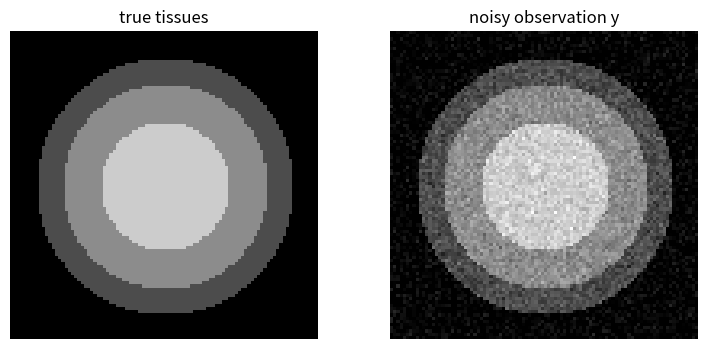
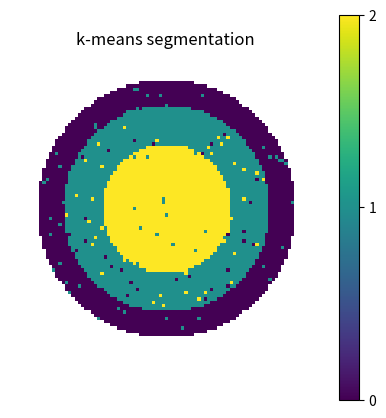
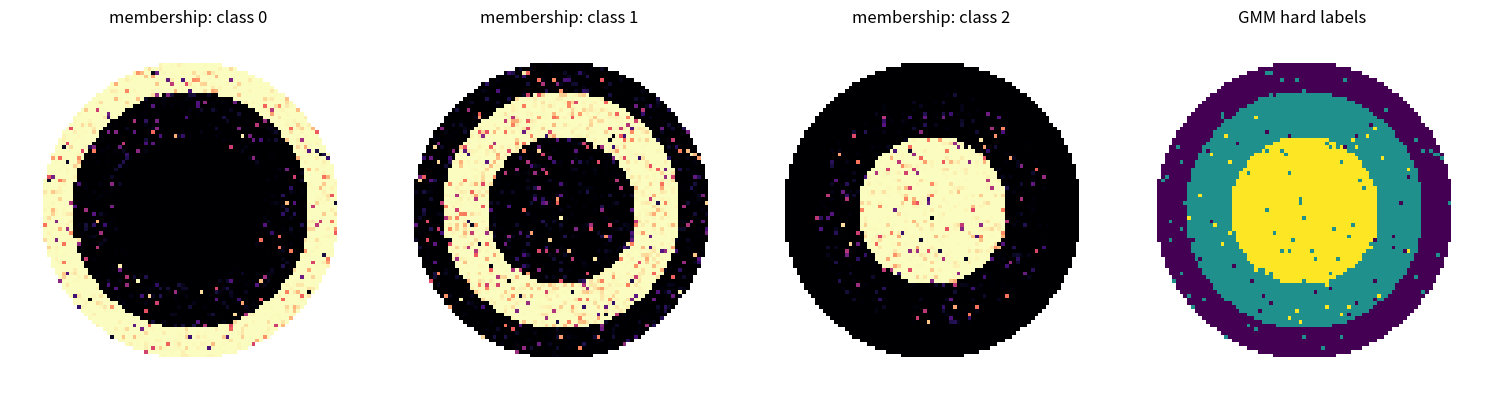
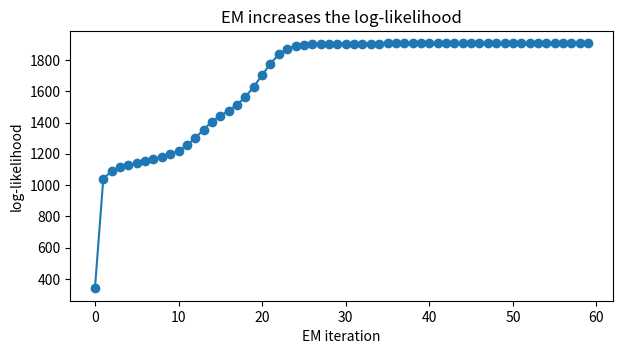
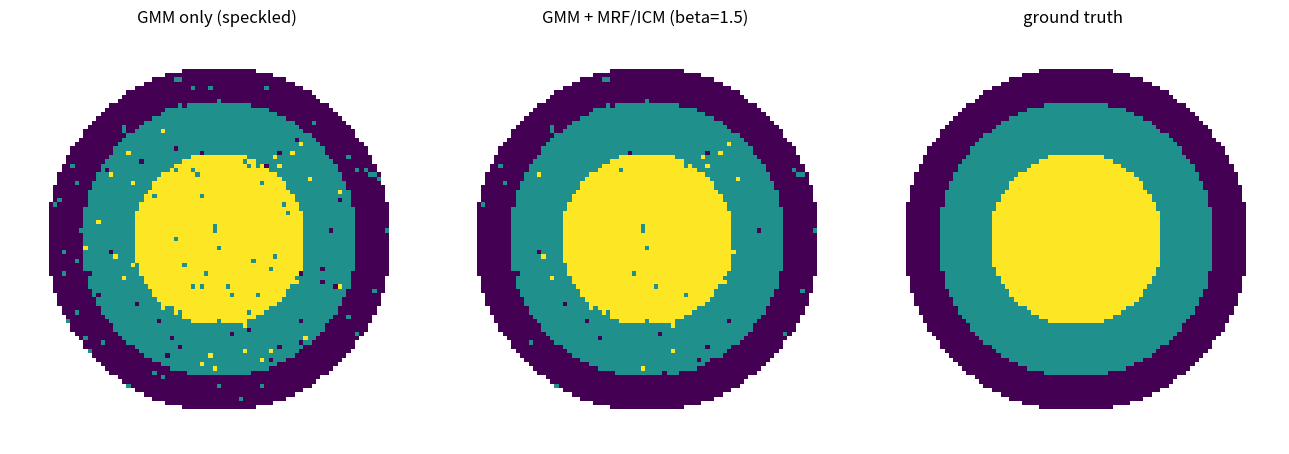

Reproduce these figures in Python, in order.
import numpy as np
import matplotlib.pyplot as plt

rng = np.random.default_rng(0)
plt.rcParams['figure.figsize'] = (10, 4)

# --- synthetic 3-tissue brain slice: concentric CSF / GM / WM inside a brain mask ---
N = 96
yy, xx = np.mgrid[0:N, 0:N]
r = np.sqrt((xx - 48)**2 + (yy - 48)**2)
true = np.full((N, N), -1)        # -1 = outside brain
true[r < 40] = 0                  # CSF
true[r < 32] = 1                  # GM
true[r < 20] = 2                  # WM
mask = true >= 0
means_true = np.array([0.30, 0.55, 0.80])
clean = np.where(mask, means_true[np.clip(true, 0, 2)], 0.0)
noisy = clean + 0.06 * rng.standard_normal((N, N))   # overlapping intensities after noise

fig, ax = plt.subplots(1, 2, figsize=(9, 4))
ax[0].imshow(clean, cmap='gray', vmin=0, vmax=1); ax[0].set_title('true tissues'); ax[0].axis('off')
ax[1].imshow(noisy, cmap='gray', vmin=0, vmax=1); ax[1].set_title('noisy observation y'); ax[1].axis('off')
plt.show()

vals = noisy[mask].reshape(-1, 1)    # intensities of in-brain voxels
print('in-brain voxels:', vals.shape[0])

K = 3
x = vals[:, 0]
centers = np.quantile(x, [0.2, 0.5, 0.8])     # spread-out init
for _ in range(25):
    a = np.abs(x[:, None] - centers[None, :]).argmin(1)   # assign
    for k in range(K):
        if np.any(a == k):
            centers[k] = x[a == k].mean()                  # update
order = np.argsort(centers); centers = centers[order]
a = np.abs(x[:, None] - centers[None, :]).argmin(1)        # final labels, sorted

def to_image(labels):
    img = np.full((N, N), np.nan)
    img[mask] = labels
    return img

print('k-means centres (CSF, GM, WM):', np.round(centers, 3), ' true:', means_true)
plt.figure(figsize=(5, 5))
plt.imshow(to_image(a), cmap='viridis'); plt.title('k-means segmentation'); plt.axis('off')
plt.colorbar(ticks=[0, 1, 2]); plt.show()

def gauss(x, m, s):
    return np.exp(-(x - m)**2 / (2*s**2)) / (np.sqrt(2*np.pi) * s)

mu = centers.copy()                 # init from k-means
sd = np.full(K, x.std())
w  = np.full(K, 1.0 / K)
lls = []
for it in range(60):
    # E-step: responsibilities (memberships)
    R = np.stack([w[k] * gauss(x, mu[k], sd[k]) for k in range(K)], axis=1)  # (Nvox, K)
    lls.append(np.sum(np.log(R.sum(1) + 1e-12)))
    R = R / (R.sum(1, keepdims=True) + 1e-12)
    # M-step
    Nk = R.sum(0)
    w  = Nk / Nk.sum()
    mu = (R * x[:, None]).sum(0) / Nk
    sd = np.sqrt((R * (x[:, None] - mu[None, :])**2).sum(0) / Nk) + 1e-3

hard = R.argmax(1)
print('GMM means:', np.round(mu, 3), ' sds:', np.round(sd, 3), ' weights:', np.round(w, 2))

fig, ax = plt.subplots(1, 4, figsize=(15, 4))
for k in range(K):
    m = np.full((N, N), np.nan); m[mask] = R[:, k]
    ax[k].imshow(m, cmap='magma', vmin=0, vmax=1); ax[k].set_title(f'membership: class {k}'); ax[k].axis('off')
ax[3].imshow(to_image(hard), cmap='viridis'); ax[3].set_title('GMM hard labels'); ax[3].axis('off')
plt.tight_layout(); plt.show()

plt.figure(figsize=(7, 3.5)); plt.plot(lls, 'o-'); plt.xlabel('EM iteration')
plt.ylabel('log-likelihood'); plt.title('EM increases the log-likelihood'); plt.show()

# per-voxel log-likelihood of each class (whole image)
loglik = np.stack([np.log(gauss(noisy, mu[k], sd[k]) + 1e-12) for k in range(K)], axis=-1)  # (N,N,K)

lab = np.full((N, N), -1); lab[mask] = hard
beta = 1.5
for sweep in range(6):
    nxt = lab.copy()
    for i in range(1, N-1):
        for j in range(1, N-1):
            if not mask[i, j]:
                continue
            best_k, best_score = -1, -1e18
            for k in range(K):
                agree = ((lab[i+1, j] == k) + (lab[i-1, j] == k)
                         + (lab[i, j+1] == k) + (lab[i, j-1] == k))
                score = loglik[i, j, k] + beta * agree
                if score > best_score:
                    best_score, best_k = score, k
            nxt[i, j] = best_k
    lab = nxt

icm = lab[mask]
fig, ax = plt.subplots(1, 3, figsize=(13, 4.5))
ax[0].imshow(to_image(hard), cmap='viridis'); ax[0].set_title('GMM only (speckled)'); ax[0].axis('off')
ax[1].imshow(to_image(icm),  cmap='viridis'); ax[1].set_title(f'GMM + MRF/ICM (beta={beta})'); ax[1].axis('off')
ax[2].imshow(np.where(mask, true, np.nan), cmap='viridis'); ax[2].set_title('ground truth'); ax[2].axis('off')
plt.tight_layout(); plt.show()

acc_gmm = np.mean(hard == true[mask]); acc_icm = np.mean(icm == true[mask])
print(f'label agreement with truth — GMM: {acc_gmm:.3f}   GMM+MRF: {acc_icm:.3f}')
